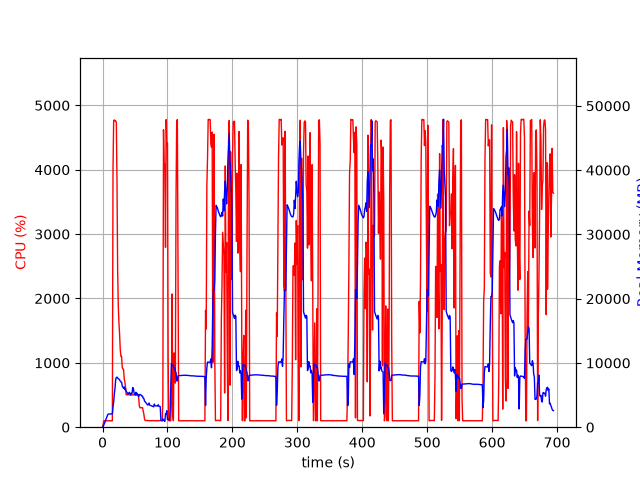

The table this chart was drawn from, first rows:
elapsed_time, nproc, cpu, mem_real, mem_virtual
4.57763671875e-05, 1, 0.0, 9.852, 3186
1.006, 1, 50.7, 99.41, 782.3
2.013, 1, 100.3, 365.4, 1902
3.02, 1, 99.3, 619.4, 3188
4.026, 1, 99.3, 899.4, 3188
5.034, 1, 100.2, 1125, 5748
6.042, 1, 100.2, 1405, 5748
7.05, 1, 99.3, 1679, 5748
8.056, 1, 100.3, 1959, 5748
9.064, 1, 100.2, 2053, 5236
10.07, 1, 100.3, 2053, 5236
11.08, 1, 99.1, 2050, 5236
12.09, 1, 100.1, 2050, 5236
13.1, 1, 100.2, 2050, 5236
14.11, 1, 100.0, 2050, 5236
15.12, 1, 99.1, 2066, 5761
16.13, 1, 4027, 3155, 10246
17.15, 1, 4764, 3901, 11104
18.17, 1, 4774, 5180, 12397
19.19, 1, 4757, 6045, 13304
20.21, 1, 4760, 7385, 14788
21.24, 1, 4729, 7748, 15330
22.26, 1, 3809, 7785, 15509
23.27, 1, 2431, 7671, 15573
24.28, 1, 1871, 7538, 15647
25.29, 1, 1618, 7470, 15871
26.3, 1, 1436, 7374, 16055
27.3, 1, 1203, 7156, 16219
28.31, 1, 1100, 7045, 16409
29.32, 1, 1100, 7015, 16465
30.33, 1, 929.0, 6403, 16465
31.34, 1, 903.4, 6221, 16465
32.34, 1, 900.0, 6046, 16465
33.35, 1, 751.6, 6277, 16673
34.36, 1, 703.9, 5850, 17047
35.37, 1, 624.9, 5950, 17255
36.38, 1, 504.0, 5590, 17383
37.38, 1, 503.4, 5444, 17383
38.39, 1, 505.3, 5293, 17383
39.4, 1, 503.4, 5153, 17383
40.4, 1, 503.2, 5317, 17383
41.41, 1, 503.6, 5423, 17383
42.42, 1, 501.5, 5247, 17383
43.43, 1, 501.3, 5010, 17383
44.44, 1, 501.1, 5271, 17383
45.44, 1, 501.5, 5269, 17383
46.45, 1, 500.6, 6169, 17575
47.46, 1, 501.4, 6056, 17799
48.47, 1, 504.0, 5348, 17799
49.48, 1, 503.0, 5089, 17799
50.49, 1, 503.1, 5007, 17799
51.5, 1, 501.3, 5429, 17799
52.51, 1, 503.4, 5049, 17799
53.52, 1, 501.0, 5247, 17799
54.53, 1, 502.6, 4992, 17799
55.54, 1, 475.6, 4768, 17799
56.55, 1, 336.7, 5035, 17799
57.56, 1, 302.2, 5110, 17799
58.57, 1, 303.4, 5046, 17799
59.58, 1, 302.2, 4981, 17799
... 627 more rows
